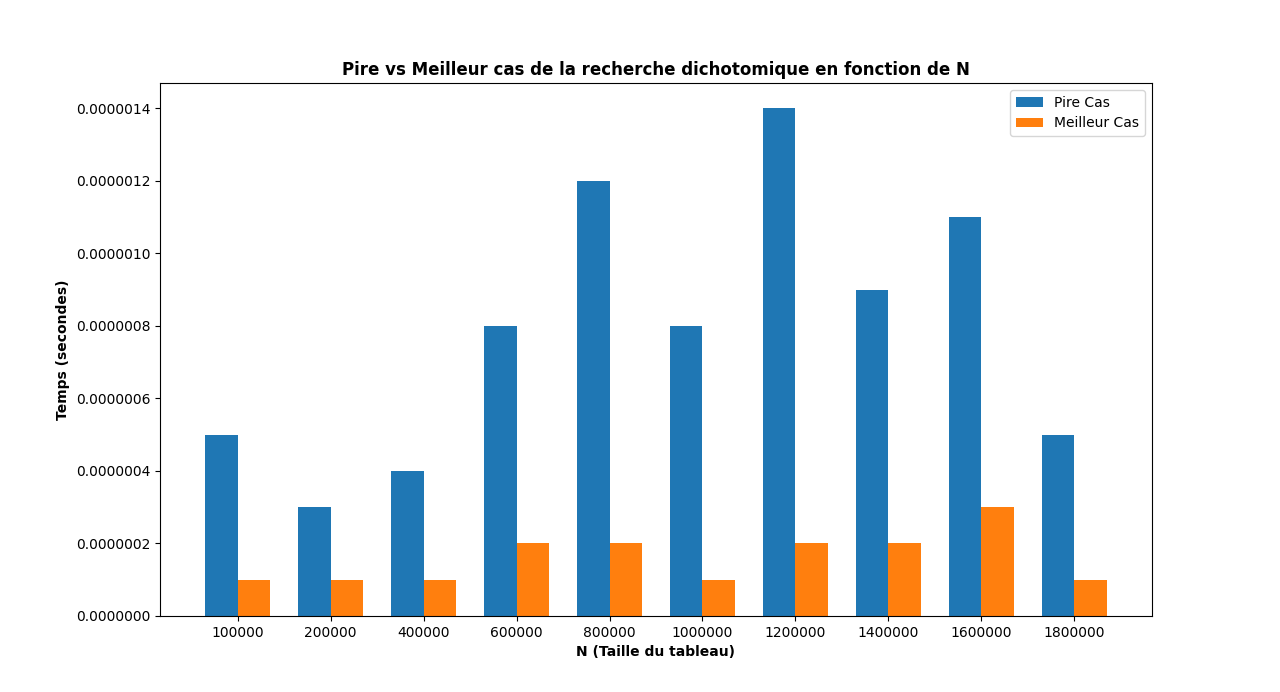

The data file committed next to this chart (first rows):
Algo, N, WorstCase, BestCase
3, 100000, 0.000000500, 0.000000100
3, 200000, 0.000000300, 0.000000100
3, 400000, 0.000000400, 0.000000100
3, 600000, 0.000000800, 0.000000200
3, 800000, 0.000001200, 0.000000200
3, 1000000, 0.000000800, 0.000000100
3, 1200000, 0.000001400, 0.000000200
3, 1400000, 0.000000900, 0.000000200
3, 1600000, 0.000001100, 0.000000300
3, 1800000, 0.000000500, 0.000000100
